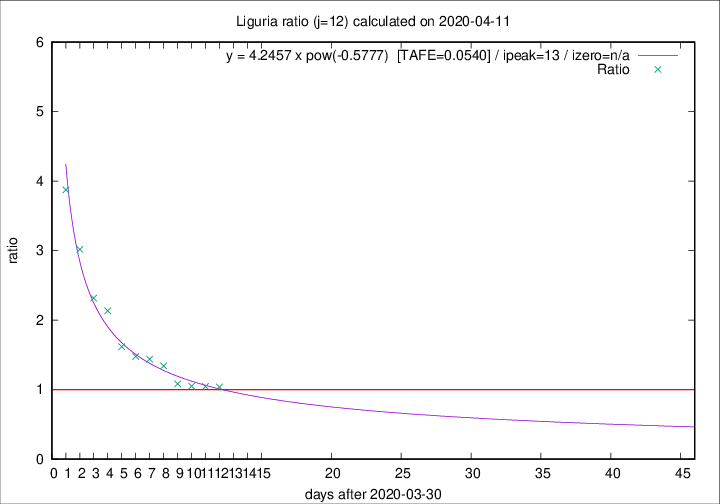

The data file committed next to this chart (first rows):
2020-04-11, 25, 734, 337, 324, 1.0401
2020-04-10, 27, 709, 332, 317, 1.047
2020-04-09, 28, 682, 324, 308, 1.052
2020-04-08, 34, 654, 323, 298, 1.084
2020-04-07, 25, 620, 340, 253, 1.344
2020-04-06, 39, 595, 341, 237, 1.439
2020-04-05, 14, 556, 325, 220, 1.477
2020-04-04, 23, 542, 330, 204, 1.618
2020-04-03, 31, 519, 348, 163, 2.135
2020-04-02, 28, 488, 336, 145, 2.317
2020-04-01, 32, 460, 341, 113, 3.018
2020-03-31, 31, 428, 337, 87, 3.874
